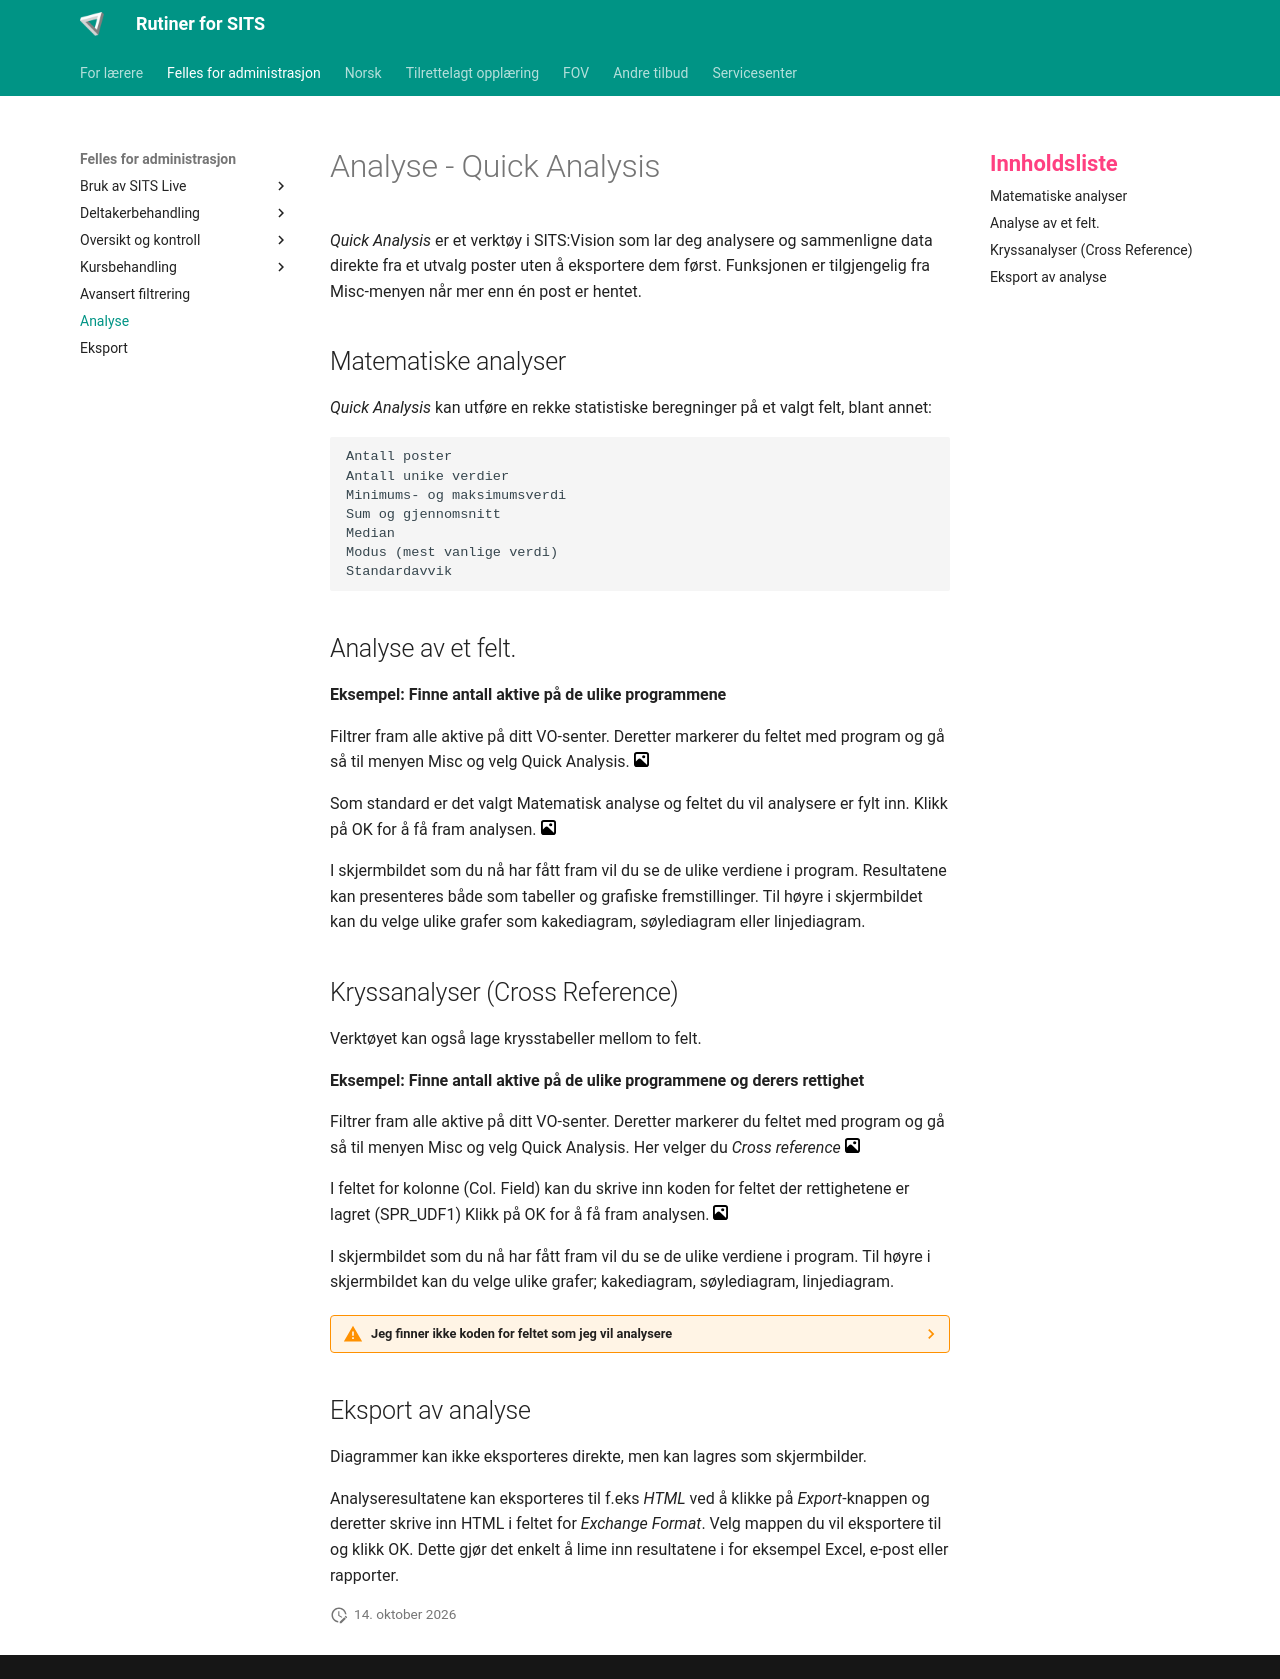

repository: Oslo-kommune-Utdanningsetaten/oslovo-sits · page: felles/analyse/index.html · generator: mkdocs

# Analyse - Quick Analysis

*Quick Analysis* er et verktøy i SITS:Vision som lar deg analysere og sammenligne data direkte fra et utvalg poster uten å eksportere dem først. Funksjonen er tilgjengelig fra Misc-menyen når mer enn én post er hentet.

## Matematiske analyser

*Quick Analysis* kan utføre en rekke statistiske beregninger på et valgt felt, blant annet:

	Antall poster
	Antall unike verdier
	Minimums- og maksimumsverdi
	Sum og gjennomsnitt
	Median
	Modus (mest vanlige verdi)
	Standardavvik

## Analyse av et felt. 


**Eksempel: Finne antall aktive på de ulike programmene**

Filtrer fram alle aktive på ditt VO-senter.
Deretter markerer du feltet med program og gå så til menyen Misc og velg Quick Analysis. [![bilde](../assets/images/gallery.svg){width="15"}](../assets/images/quick_analysis_1.png){.glightbox}

Som standard er det valgt Matematisk analyse og feltet du vil analysere er fylt inn.
Klikk på OK for å få fram analysen. [![bilde](../assets/images/gallery.svg){width="15"}](../assets/images/quick_analysis_2.png){.glightbox}

I skjermbildet som du nå har fått fram vil du se de ulike verdiene i program.
Resultatene kan presenteres både som tabeller og grafiske fremstillinger.
Til høyre i skjermbildet kan du velge ulike grafer som kakediagram, søylediagram eller linjediagram.



## Kryssanalyser (Cross Reference)

Verktøyet kan også lage krysstabeller mellom to felt.

**Eksempel: Finne antall aktive på de ulike programmene og derers rettighet**

Filtrer fram alle aktive på ditt VO-senter.
Deretter markerer du feltet med program og gå så til menyen Misc og velg Quick Analysis.
Her velger du *Cross reference* [![bilde](../assets/images/gallery.svg){width="15"}](../assets/images/quick_analysis_3.png){.glightbox}

I feltet for kolonne (Col. Field) kan du skrive inn koden for feltet der rettighetene er lagret (SPR_UDF1)
Klikk på OK for å få fram analysen. [![bilde](../assets/images/gallery.svg){width="15"}](../assets/images/quick_analysis_4.png){.glightbox}

I skjermbildet som du nå har fått fram vil du se de ulike verdiene i program.
Til høyre i skjermbildet kan du velge ulike grafer; kakediagram, søylediagram, linjediagram.

??? warning "Jeg finner ikke koden for feltet som jeg vil analysere"

    Gå tilbake til skjermbildet du vil analysere i fra. Velg feltet du ønsker å kjøre analyse på ved å klikke i det feltet (en gang).
	Trykk F1 for å få opp Hjelpmenyen.
	Kopier koden fra FIELD. Feks SPR_UDF1.SPR
	Nå kan du lukke hjelpmenyen og når du er tilbake i skjermbildet for Analyse kan du lime inn verdien fra feltet som du kopierte.



## Eksport av analyse
Diagrammer kan ikke eksporteres direkte, men kan lagres som skjermbilder.

Analyseresultatene kan eksporteres til f.eks *HTML* ved å klikke på *Export*-knappen og deretter skrive inn HTML i feltet for *Exchange Format*.
Velg mappen du vil eksportere til og klikk OK.
Dette gjør det enkelt å lime inn resultatene i for eksempel Excel, e-post eller rapporter.
